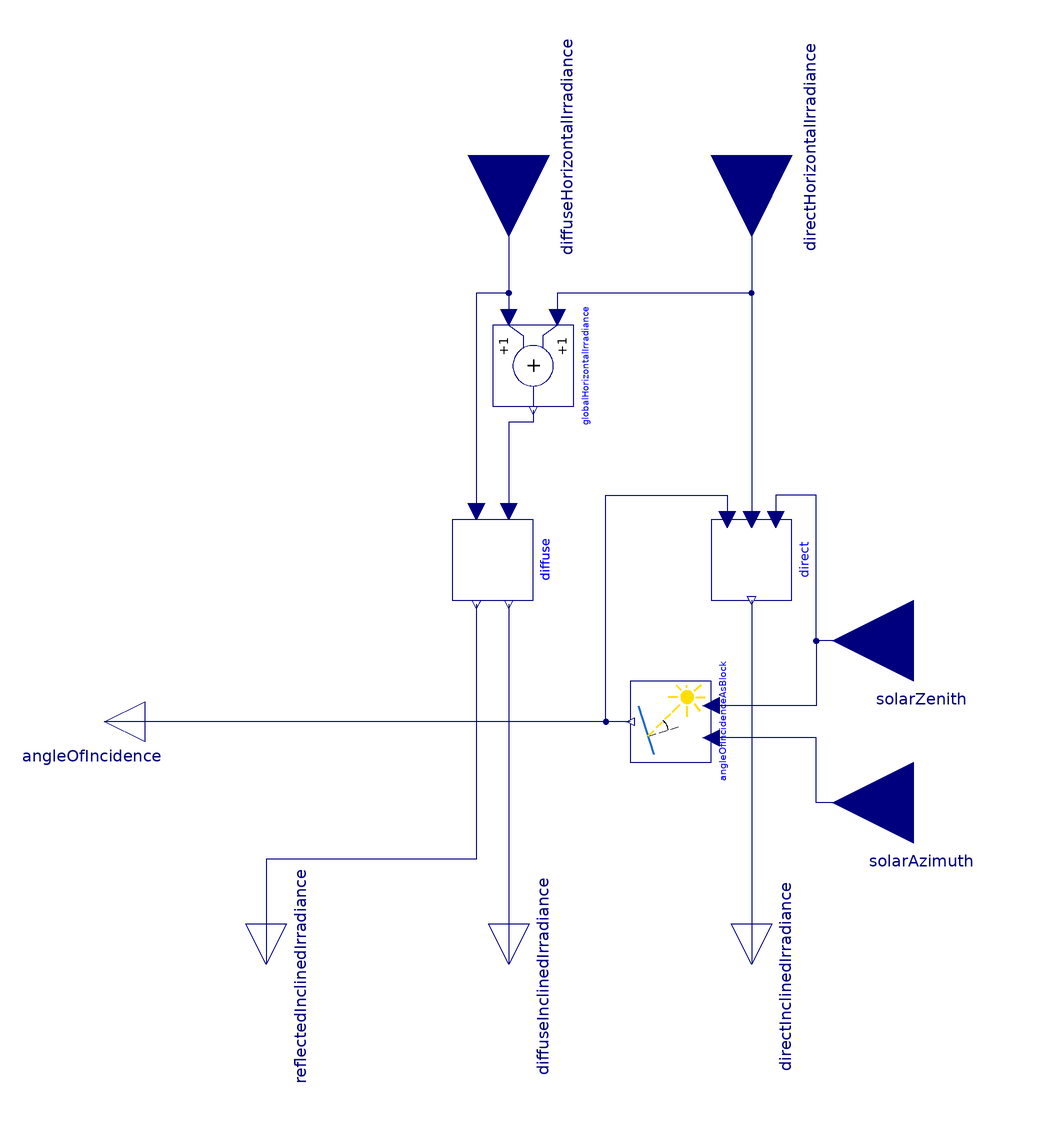

This picture is the connection diagram that the Modelica source below describes through its graphical annotations.

model Isotropic
  "Transform horizontal irradiance to normal of arbitrarily oriented surface using an isotropic model"
  extends SolarPowerSystems.Interfaces.PlantInEnvironment;
  Buildings.BoundaryConditions.SolarIrradiation.BaseClasses.DiffuseIsotropic diffuse(til=arrayTilt, rho=albedo)
    annotation (Placement(transformation(
        extent={{-10,-10},{10,10}},
        rotation=270,
        origin={-4,0})));
  PlaneOfArrayIrradiance.DirectFromHorizontal direct annotation (Placement(transformation(
        extent={{-10,-10},{10,10}},
        rotation=270,
        origin={60,0})));
  Modelica.Blocks.Math.Add globalHorizontalIrradiance annotation (Placement(transformation(
        extent={{-10,-10},{10,10}},
        rotation=270,
        origin={6,48})));

equation
  connect(globalHorizontalIrradiance.y, diffuse.HGloHor)
    annotation (Line(points={{6,37},{6,34},{1.77636e-15,34},{1.77636e-15,12}}, color={0,0,127}));
  connect(diffuse.HSkyDifTil, diffuseInclinedIrradiance)
    annotation (Line(points={{-2.22045e-15,-11},{-2.22045e-15,-20},{0,-20},{0,-100}}, color={0,0,127}));
  connect(diffuse.HGroDifTil, reflectedInclinedIrradiance)
    annotation (Line(points={{-8,-11},{-8,-74},{-60,-74},{-60,-100}}, color={0,0,127}));
  connect(diffuseHorizontalIrradiance, diffuse.HDifHor)
    annotation (Line(points={{0,100},{0,66},{-8,66},{-8,12}}, color={0,0,127}));
  connect(diffuseHorizontalIrradiance, globalHorizontalIrradiance.u2)
    annotation (Line(points={{0,100},{0,66},{1.77636e-15,66},{1.77636e-15,60}}, color={0,0,127}));
  connect(directHorizontalIrradiance, globalHorizontalIrradiance.u1)
    annotation (Line(points={{60,100},{60,66},{12,66},{12,60}}, color={0,0,127}));
  connect(direct.directInclinedIrradiance, directInclinedIrradiance)
    annotation (Line(points={{60,-10},{60,-100},{60,-100}}, color={0,0,127}));
  connect(directHorizontalIrradiance, direct.directHorizontalIrradiance)
    annotation (Line(points={{60,100},{60,20},{60,20},{60,10}}, color={0,0,127}));
  connect(angleOfIncidenceAsBlock.angleOfIncidence, angleOfIncidence)
    annotation (Line(points={{30,-40},{-100,-40}}, color={0,0,127}));
  connect(angleOfIncidenceAsBlock.angleOfIncidence, direct.angleOfIncidence)
    annotation (Line(points={{30,-40},{24,-40},{24,16},{54,16},{54,10}}, color={0,0,127}));
  connect(solarZenith, direct.solarZenith)
    annotation (Line(points={{100,-20},{76,-20},{76,16},{66,16},{66,10}}, color={0,0,127}));
end Isotropic;